Run: headless pygame with SDL's dummy video driver; simulated clock (each Clock.tick advances the game by its frame time, no real sleeping); random seed 0; keys injected as events and as key.get_pressed() state; mouse plan: one left click at the window centre at the start of phase 2, then a move to the lower-right quarter at the start of phase 3.
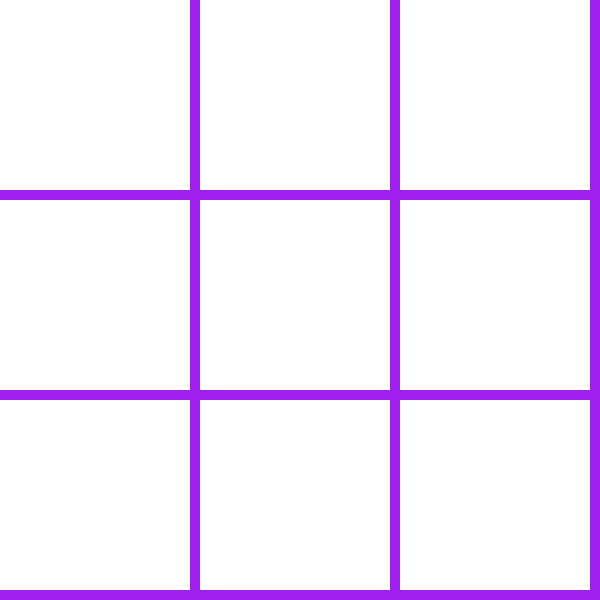
Frame 1 of 4 · flips 1–60 · no input
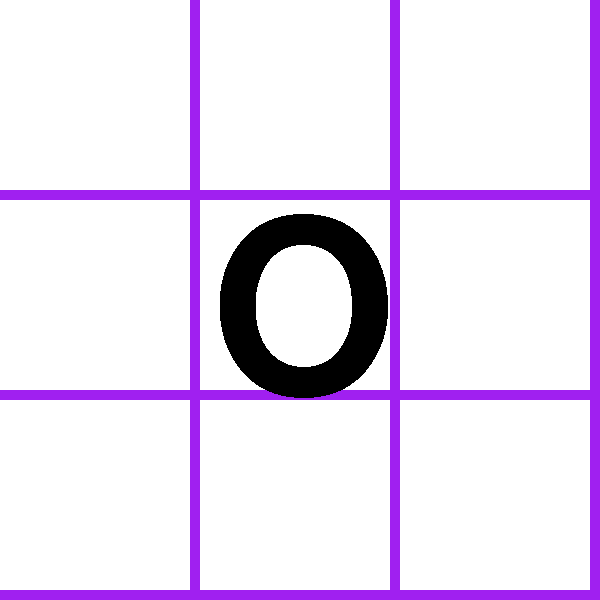
Frame 2 of 4 · flips 61–180 · clicked the window centre · tapped SPACE, RETURN · held RIGHT (→), D
Frame 3 of 4 · flips 181–300 · moved the mouse to the lower-right quarter · held DOWN (↓), S · screen unchanged from frame 2, image omitted
Frame 4 of 4 · flips 301–420 · held LEFT (←), A, UP (↑), W · screen unchanged from frame 3, image omitted

The pygame program that drew these frames:

# Example file showing a basic pygame "game loop"
import pygame

# pygame setup
pygame.init()
screen = pygame.display.set_mode((600, 600))
clock = pygame.time.Clock()
running = True

pygame.font.init()
my_font = pygame.font.SysFont(None, 350)
small_font = pygame.font.SysFont(None, 50)

cells=[
    {'start_pos':(0,0), 'end_pos': (190, 190), 'x_checked':False, 'o_checked': False},
    {'start_pos':(200, 0), 'end_pos': (390, 190), 'x_checked':False, 'o_checked': False},
    {'start_pos':(400, 0), 'end_pos': (600, 190), 'x_checked':False, 'o_checked': False},
   
    {'start_pos':(0,200), 'end_pos': (190, 400), 'x_checked':False, 'o_checked': False},
    {'start_pos':(200, 200), 'end_pos': (390, 400), 'x_checked':False, 'o_checked': False},
    {'start_pos':(400, 200), 'end_pos': (600, 400), 'x_checked':False, 'o_checked': False},
   
    {'start_pos':(0,400), 'end_pos': (190, 600), 'x_checked':False, 'o_checked': False},
    {'start_pos':(200, 400), 'end_pos': (390, 600), 'x_checked':False, 'o_checked': False},
    {'start_pos':(400, 400), 'end_pos': (600, 600), 'x_checked':False, 'o_checked': False},
   
]
combinations=[
    [0, 1, 2],
    [3, 4, 5],
    [6, 7, 8],
    [0, 3, 6],
    [1, 4, 7],
    [2, 5, 8],
    [0, 4, 8],
    [2, 4, 6]
]
mouse=(0,0)
turn = 0
paused = False
while running:
    # print(cells)
    # poll for events
    # pygame.QUIT event means the user clicked X to close your window
    for event in pygame.event.get():
        if event.type == pygame.QUIT:
            running = False

        if event.type == pygame.MOUSEBUTTONDOWN and not paused:
            mouse=pygame.mouse.get_pos()
            print(mouse)
            turn += 1
            

    # fill the screen with a color to wipe away anything from last frame
    screen.fill("purple")

    # RENDER YOUR GAME HERE
    for cell in cells:
        pygame.draw.rect(screen, 'white', (cell['start_pos'][0], cell['start_pos'][1], 190, 190))
        if cell['start_pos'][0]<mouse[0]<cell['end_pos'][0] and cell['start_pos'][1]<mouse[1]<cell['end_pos'][1]:
            if turn%2==0 and cell['o_checked']==False:
                cell['x_checked']=True 
            elif turn%2!=0 and cell['x_checked']==False:
                cell['o_checked']=True
        
        if cell['x_checked']:
            text_surface = my_font.render('X', False, 'black')
            screen.blit(text_surface, (cell['start_pos'][0]+10, cell['start_pos'][1]))
        if cell['o_checked']:
            text_surface = my_font.render('O', False, 'black')
            screen.blit(text_surface, (cell['start_pos'][0]+10, cell['start_pos'][1]))

    for comb in combinations:
        if cells[comb[0]]['x_checked'] and cells[comb[1]]['x_checked'] and cells[comb[2]]['x_checked']:
            text_surface=small_font.render('X WON', False, 'red')
            screen.blit(text_surface, (300, 300))
            paused=True
        elif cells[comb[0]]['o_checked'] and cells[comb[1]]['o_checked'] and cells[comb[2]]['o_checked']:
            text_surface=small_font.render('O WON', False, 'red')
            screen.blit(text_surface, (300, 300))
            paused=True

    # flip() the display to put your work on screen
    pygame.display.flip()

    clock.tick(60)  # limits FPS to 60

pygame.quit()
